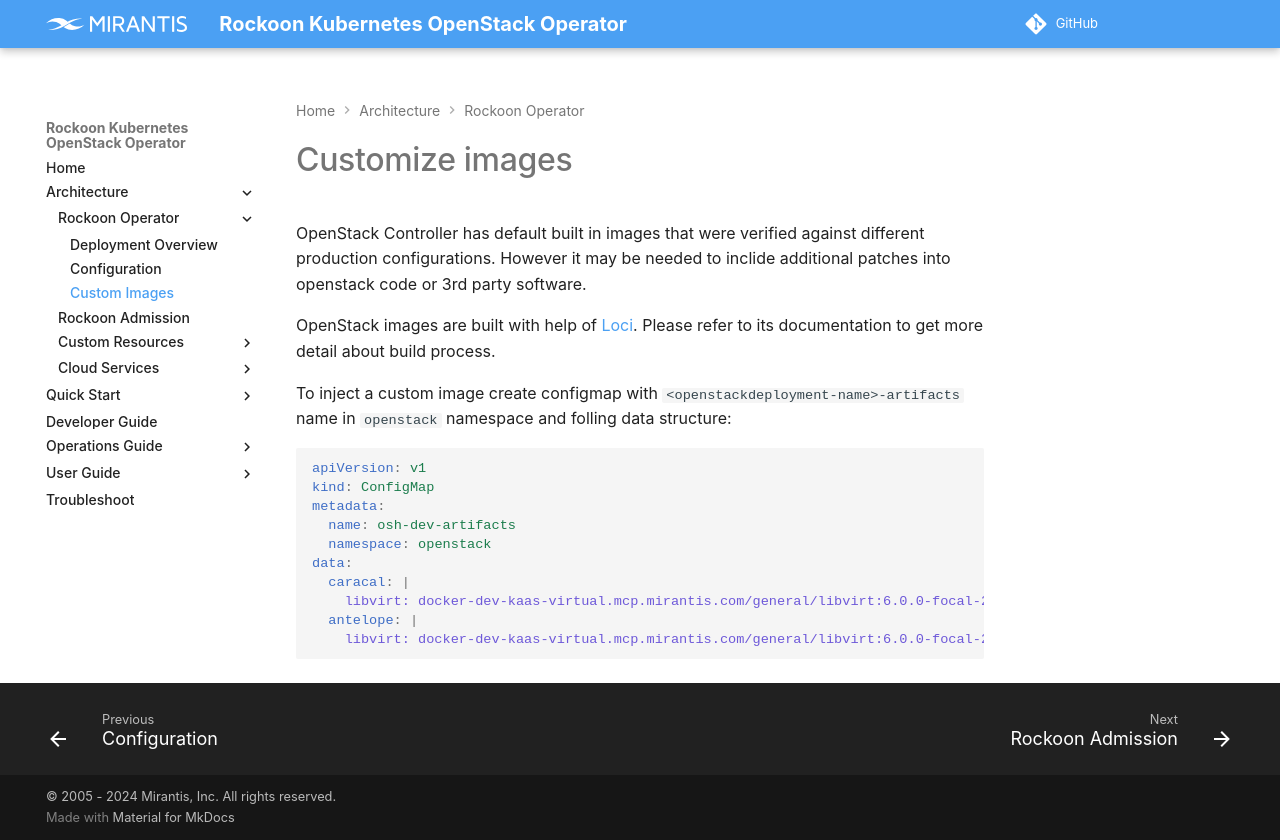

repository: Mirantis/rockoon · page: architecture/rockoon/custom-images/index.html · generator: mkdocs

# Customize images

OpenStack Controller has default built in images that were verified against different
production configurations. However it may be needed to inclide additional patches
into openstack code or 3rd party software.

OpenStack images are built with help of [Loci](https://github.com/openstack/loci).
Please refer to its documentation to get more detail about build process.

To inject a custom image create configmap with `<openstackdeployment-name>-artifacts` name
in `openstack` namespace and folling data structure:

```yaml
apiVersion: v1
kind: ConfigMap
metadata:
  name: osh-dev-artifacts
  namespace: openstack
data:
  caracal: |
    libvirt: docker-dev-kaas-virtual.mcp.mirantis.com/general/libvirt:6.0.0-focal-20221028120749
  antelope: |
    libvirt: docker-dev-kaas-virtual.mcp.mirantis.com/general/libvirt:6.0.0-focal-20221028120749
```
